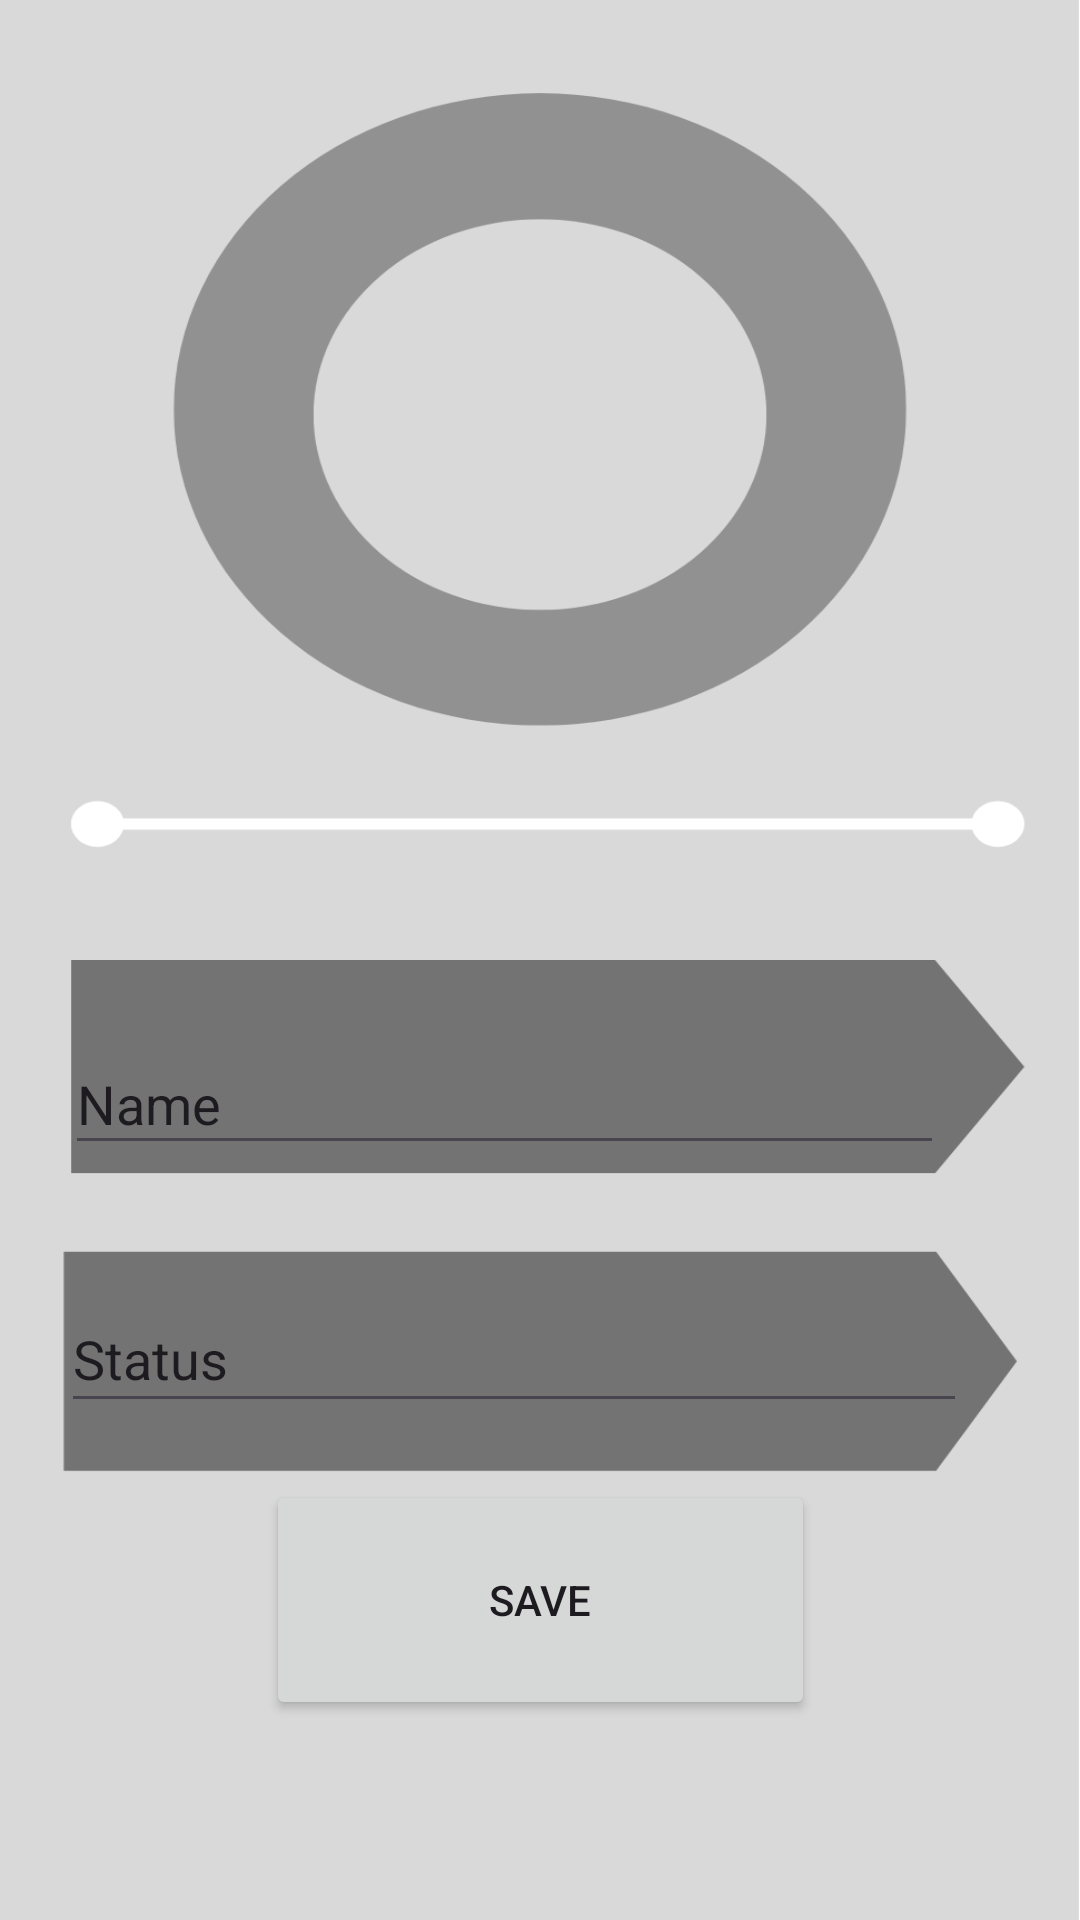

Android layout source for this screen:
<!-- AndroidManifest.xml: application theme Theme.GossipMessenger -->
<!-- res/layout/activity_setting.xml -->
<?xml version="1.0" encoding="utf-8"?>
<androidx.constraintlayout.widget.ConstraintLayout xmlns:android="http://schemas.android.com/apk/res/android"
    xmlns:app="http://schemas.android.com/apk/res-auto"
    xmlns:tools="http://schemas.android.com/tools"
    android:layout_width="match_parent"
    android:layout_height="match_parent"
    android:background="@drawable/settingpageds"
    tools:context=".Setting">

    <ImageView
        android:id="@+id/settingprofile"
        android:layout_width="351dp"
        android:layout_height="311dp"
        app:layout_constraintBottom_toTopOf="@+id/settingname"
        app:layout_constraintEnd_toEndOf="parent"
        app:layout_constraintStart_toStartOf="parent"
        app:layout_constraintTop_toTopOf="parent"
        app:layout_constraintVertical_bias="0.257"
        app:srcCompat="@drawable/man" />

    <EditText
        android:id="@+id/settingname"
        android:layout_width="293dp"
        android:layout_height="44dp"
        android:layout_marginTop="216dp"
        android:ems="10"
        android:inputType="textPersonName"
        android:text="Name"
        app:layout_constraintBottom_toTopOf="@+id/settingstatus"
        app:layout_constraintEnd_toEndOf="parent"
        app:layout_constraintHorizontal_bias="0.322"
        app:layout_constraintStart_toStartOf="parent"
        app:layout_constraintTop_toTopOf="parent"
        app:layout_constraintVertical_bias="0.763" />

    <EditText
        android:id="@+id/settingstatus"
        android:layout_width="302dp"
        android:layout_height="46dp"
        android:ems="10"
        android:inputType="textPersonName"
        android:text="Status"
        app:layout_constraintBottom_toBottomOf="parent"
        app:layout_constraintEnd_toEndOf="parent"
        app:layout_constraintHorizontal_bias="0.348"
        app:layout_constraintStart_toStartOf="parent"
        app:layout_constraintTop_toTopOf="parent"
        app:layout_constraintVertical_bias="0.721" />

    <Button
        android:id="@+id/donebut"
        android:layout_width="183dp"
        android:layout_height="80dp"
        android:text="Save"
        app:cornerRadius="25dp"
        app:layout_constraintBottom_toBottomOf="parent"
        app:layout_constraintEnd_toEndOf="parent"
        app:layout_constraintStart_toStartOf="parent"
        app:layout_constraintTop_toTopOf="parent"
        app:layout_constraintVertical_bias="0.881" />

</androidx.constraintlayout.widget.ConstraintLayout>
<!-- resources referenced by this layout -->
<resources>
  <!-- drawable settingpageds: png bitmap (drawable-xhdpi, 39667 bytes) -->
  <style name="Theme.GossipMessenger" parent="Base.Theme.GossipMessenger" />
  <style name="Base.Theme.GossipMessenger" parent="Theme.Material3.DayNight.NoActionBar">
          
          
      </style>
</resources>
